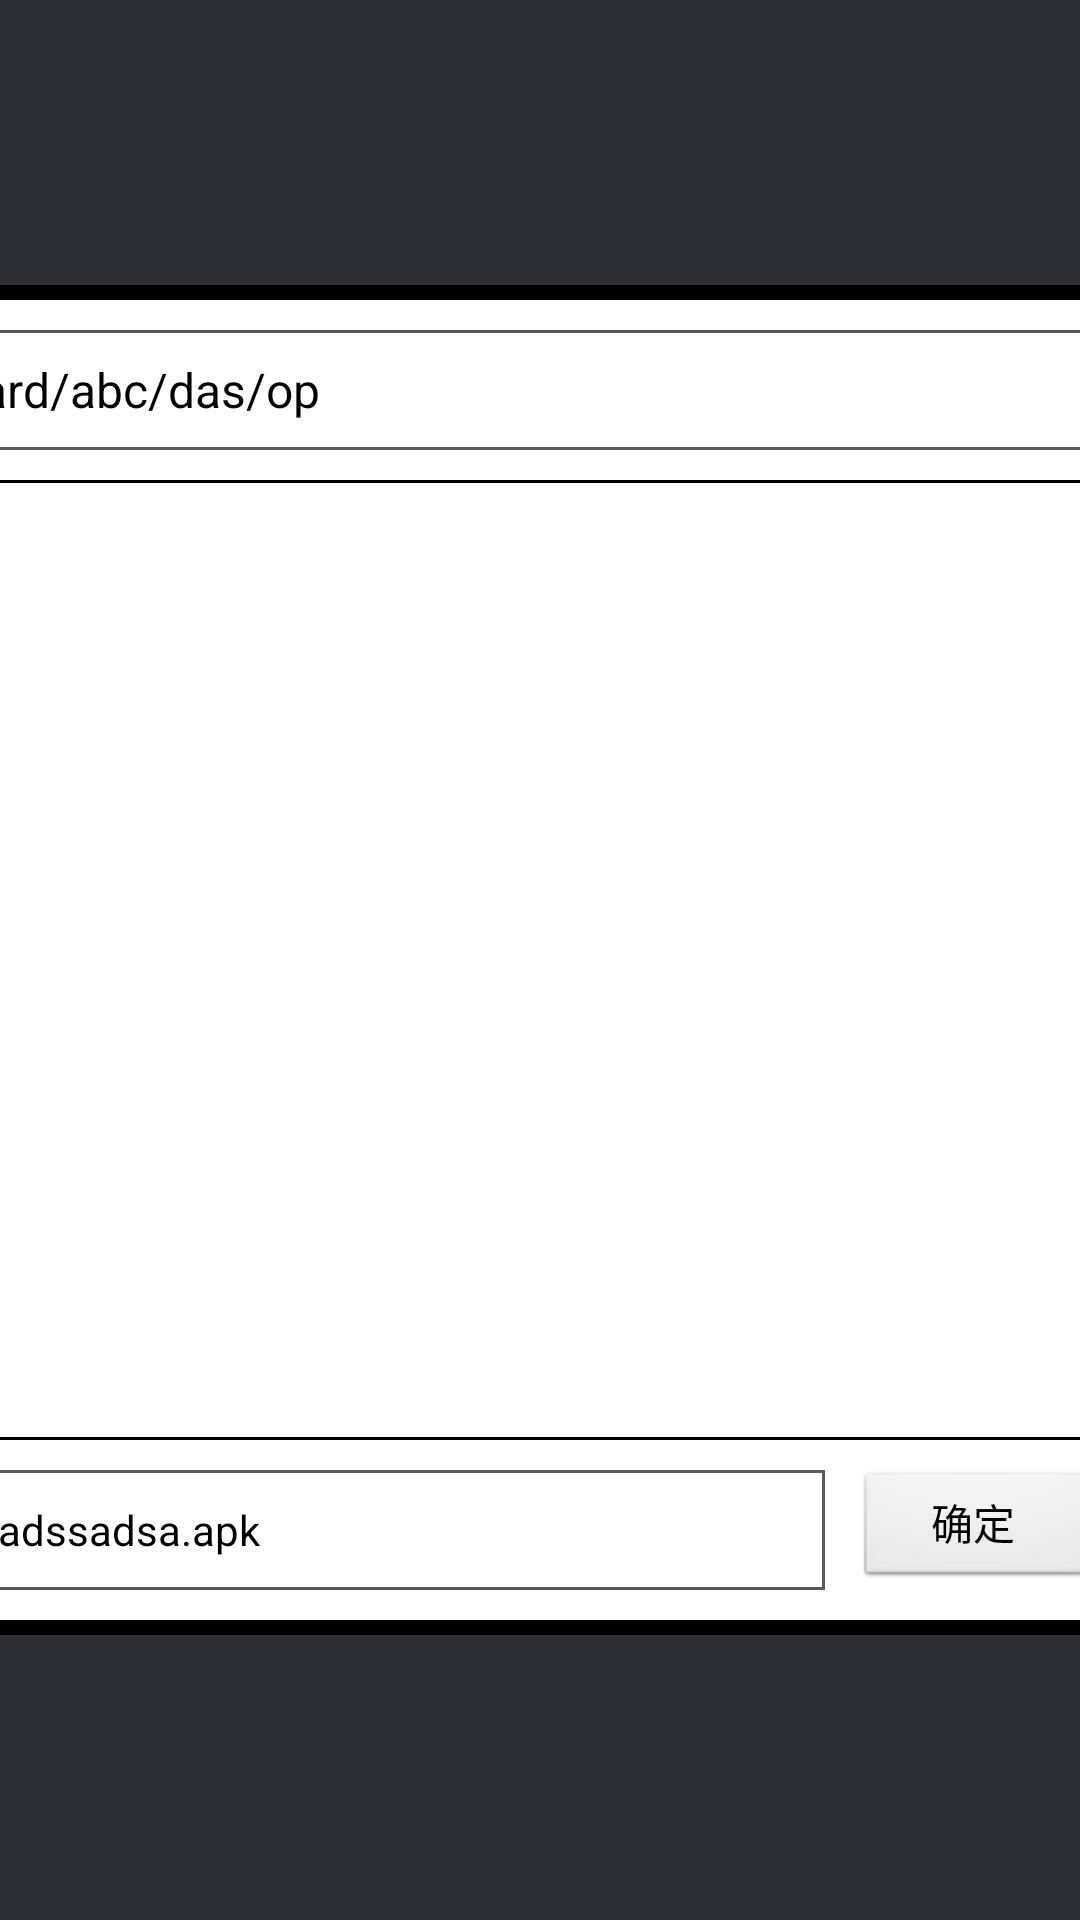

Reconstruct the res/layout file that produces this screen, plus the resources it refers to.
<!-- AndroidManifest.xml: application theme AppTheme -->
<!-- res/layout/ppw_filemanager.xml -->
<?xml version="1.0" encoding="utf-8"?>
<LinearLayout xmlns:android="http://schemas.android.com/apk/res/android"
    android:orientation="vertical"
    android:layout_width="match_parent"
    android:layout_height="match_parent"
    android:gravity="center"
    >

    <LinearLayout
        android:layout_width="600dp"
        android:layout_height="450dp"
        android:background="@drawable/switchfile_bg_style"
        android:layout_margin="10dp"
        android:orientation="vertical"
        android:padding="5dp"
        >
        
        <RelativeLayout
            android:layout_width="fill_parent"
            android:layout_height="60dp"
            >

           <TextView
               android:id="@+id/left"
               android:layout_width="wrap_content"
               android:layout_height="60dp"
               android:text="路径："
               android:textSize="16sp"
               android:gravity="center"
               android:layout_marginLeft="20dp"
               android:layout_alignParentLeft="true"
               />

            
            <Button
                android:id="@+id/backBtn"
                android:layout_width="80dp"
                android:layout_height="40dp"
                android:text="返回"
                android:layout_alignParentRight="true"
                android:layout_marginRight="20dp"
                android:layout_centerVertical="true"
                android:textSize="14sp"
                android:gravity="center"
                />

            <TextView
                android:id="@+id/pathTv"
                android:layout_width="fill_parent"
                android:layout_height="40dp"
                android:textSize="16sp"
                android:text="sdcard/abc/das/op"
                android:layout_toRightOf="@+id/left"
                android:layout_toLeftOf="@+id/backBtn"
                android:textColor="#000000"
                android:gravity="center_vertical"
                android:layout_marginLeft="10dp"
                android:layout_marginRight="10dp"
                android:background="@drawable/tv_bg_style"
                android:layout_centerInParent="true"
                android:paddingLeft="5dp"
                android:paddingRight="5dp"
                android:singleLine="true"
                android:ellipsize="start"
                />

        </RelativeLayout>
        
        <View
            android:layout_width="fill_parent"
            android:layout_height="1dp"
            android:background="#000000"
            ></View>

        <RelativeLayout
            android:layout_width="fill_parent"
            android:layout_height="fill_parent">
            
            <LinearLayout
                android:id="@+id/bottom"
                android:layout_width="fill_parent"
                android:layout_height="61dp"
                android:orientation="vertical"
                android:layout_alignParentBottom="true"
                >
                
                <View
                    android:layout_width="fill_parent"
                    android:layout_height="1dp"
                    android:background="#000000"
                    ></View>
                
            <RelativeLayout
                android:layout_width="fill_parent"
                android:layout_height="60dp"
                android:paddingLeft="20dp"
                android:paddingRight="20dp"
                >

                <TextView
                    android:id="@+id/bottom_left"
                    android:layout_width="wrap_content"
                    android:layout_height="fill_parent"
                    android:gravity="center"
                    android:textSize="16sp"
                    android:text="文件名："
                    />

                <Button
                    android:id="@+id/cancelBtn"
                    android:layout_width="80dp"
                    android:layout_height="40dp"
                    android:text="取消"
                    android:layout_alignParentRight="true"
                    android:layout_centerVertical="true"
                    android:textSize="14sp"
                    android:gravity="center"
                    />
                
                <Button
                    android:id="@+id/sureBtn"
                    android:layout_width="80dp"
                    android:layout_height="40dp"
                    android:layout_toLeftOf="@+id/cancelBtn"
                    android:text="确定"
                    android:layout_centerVertical="true"
                    android:layout_marginRight="10dp"
                    android:textSize="14sp"
                    android:gravity="center"
                    />

                <TextView
                    android:id="@+id/fileNameTv"
                    android:layout_width="fill_parent"
                    android:layout_height="40dp"
                    android:layout_toLeftOf="@+id/sureBtn"
                    android:layout_toRightOf="@+id/bottom_left"
                    android:text="dsadssadsa.apk"
                    android:textColor="@color/black"
                    android:gravity="center_vertical"
                    android:layout_marginLeft="10dp"
                    android:layout_marginRight="10dp"
                    android:background="@drawable/tv_bg_style"
                    android:paddingLeft="5dp"
                    android:paddingRight="5dp"
                    android:layout_centerInParent="true"
                    />

            </RelativeLayout>
            </LinearLayout>
            
        <GridView
            android:id="@+id/fileGridView"
            android:layout_width="fill_parent"
            android:layout_height="fill_parent"
            android:layout_above="@+id/bottom"
            android:numColumns="6"
            android:layout_margin="10dp"
            android:horizontalSpacing="5dp"
            android:verticalSpacing="15dp"
            >
        </GridView>

        </RelativeLayout>

    </LinearLayout>

</LinearLayout>
<!-- resources referenced by this layout -->
<resources>
  <color name="black">#000000</color>
  <!-- drawable switchfile_bg_style (drawable) -->
  <?xml version="1.0" encoding="utf-8"?>
  <shape xmlns:android="http://schemas.android.com/apk/res/android">
      <corners android:radius="3dp"></corners>
      <stroke android:color="#000000" android:width="5dp"></stroke>
      <solid android:color="#ffffff"></solid>
  </shape>
  <!-- drawable tv_bg_style (drawable) -->
  <?xml version="1.0" encoding="utf-8"?>
  <shape xmlns:android="http://schemas.android.com/apk/res/android">
      <stroke android:color="#a5000000" android:width="1dp"/>
      <solid android:color="@color/white"></solid>
  </shape>
  <style name="AppTheme" parent="@android:style/Theme.Black.NoTitleBar.Fullscreen">
          <item name="android:windowBackground">@color/background_normal</item>
          
      </style>
  <color name="white">#ffffff</color>
  <color name="background_normal">#2c2f33</color>
</resources>
